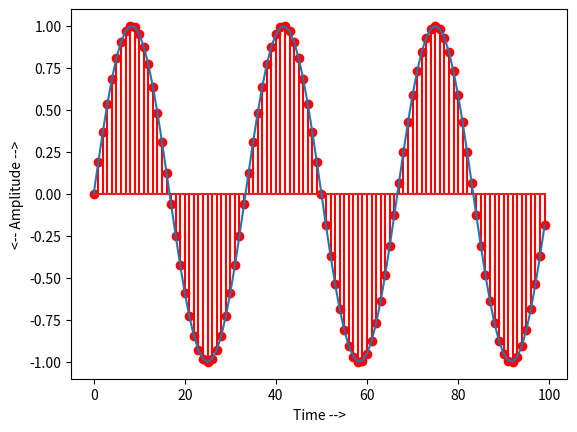

Recreate this plot in Python. (Note: this script raises an exception after producing the figure.)
#Let's create a simple sine wave, with sampling rate=100, amplitude=1 and frequency=3.
#amplitude values are calculated every 1/100th second (sampling rate) and stored into a list called y1.

import matplotlib.pyplot as plt
import numpy as np
from scipy import fft

samples=100
f=3
x=np.arange(samples) #sample number
y1=np.sin(2*np.pi*f*(x/samples)) #amplitude values
plt.figure()
plt.stem(x,y1,'r', )
plt.plot(x,y1)
plt.xlabel("Time -->")
plt.ylabel("<-- Amplitude -->")
plt.show()

"""
Now we have a sequence of amplitudes stored in list y1. We will pass this sequence to the FFT algorithm implemented by scipy. This algorithm returns a list yf of complex-valued amplitudes of the frequencies found in the signal. The first half of this list returns positive-frequency-terms, and the other half returns negative-frequency-terms which are similar to the positive ones. You can pick out any one half and calculate absolute values to represent the frequencies present in the signal. Following function takes samples as input and plots the frequency graph —
"""

def fft_plot(audio, sampling_rate):
    n=len(audio)
    T=1/sampling_rate
    yf=fft(audio)
    xf=np.linspace(0.0, 1.0/(2.0*T), n/2)
    fig, ax=plt.subplots()
    ax.plot(xf, 2.0/n* np.abs(yf[:n//2]))
    plt.grid()
    plt.xlabel("Frequency -->")
    plt.ylabel("Magnitude")
    return plt.show()


fft_plot(y1,100)






